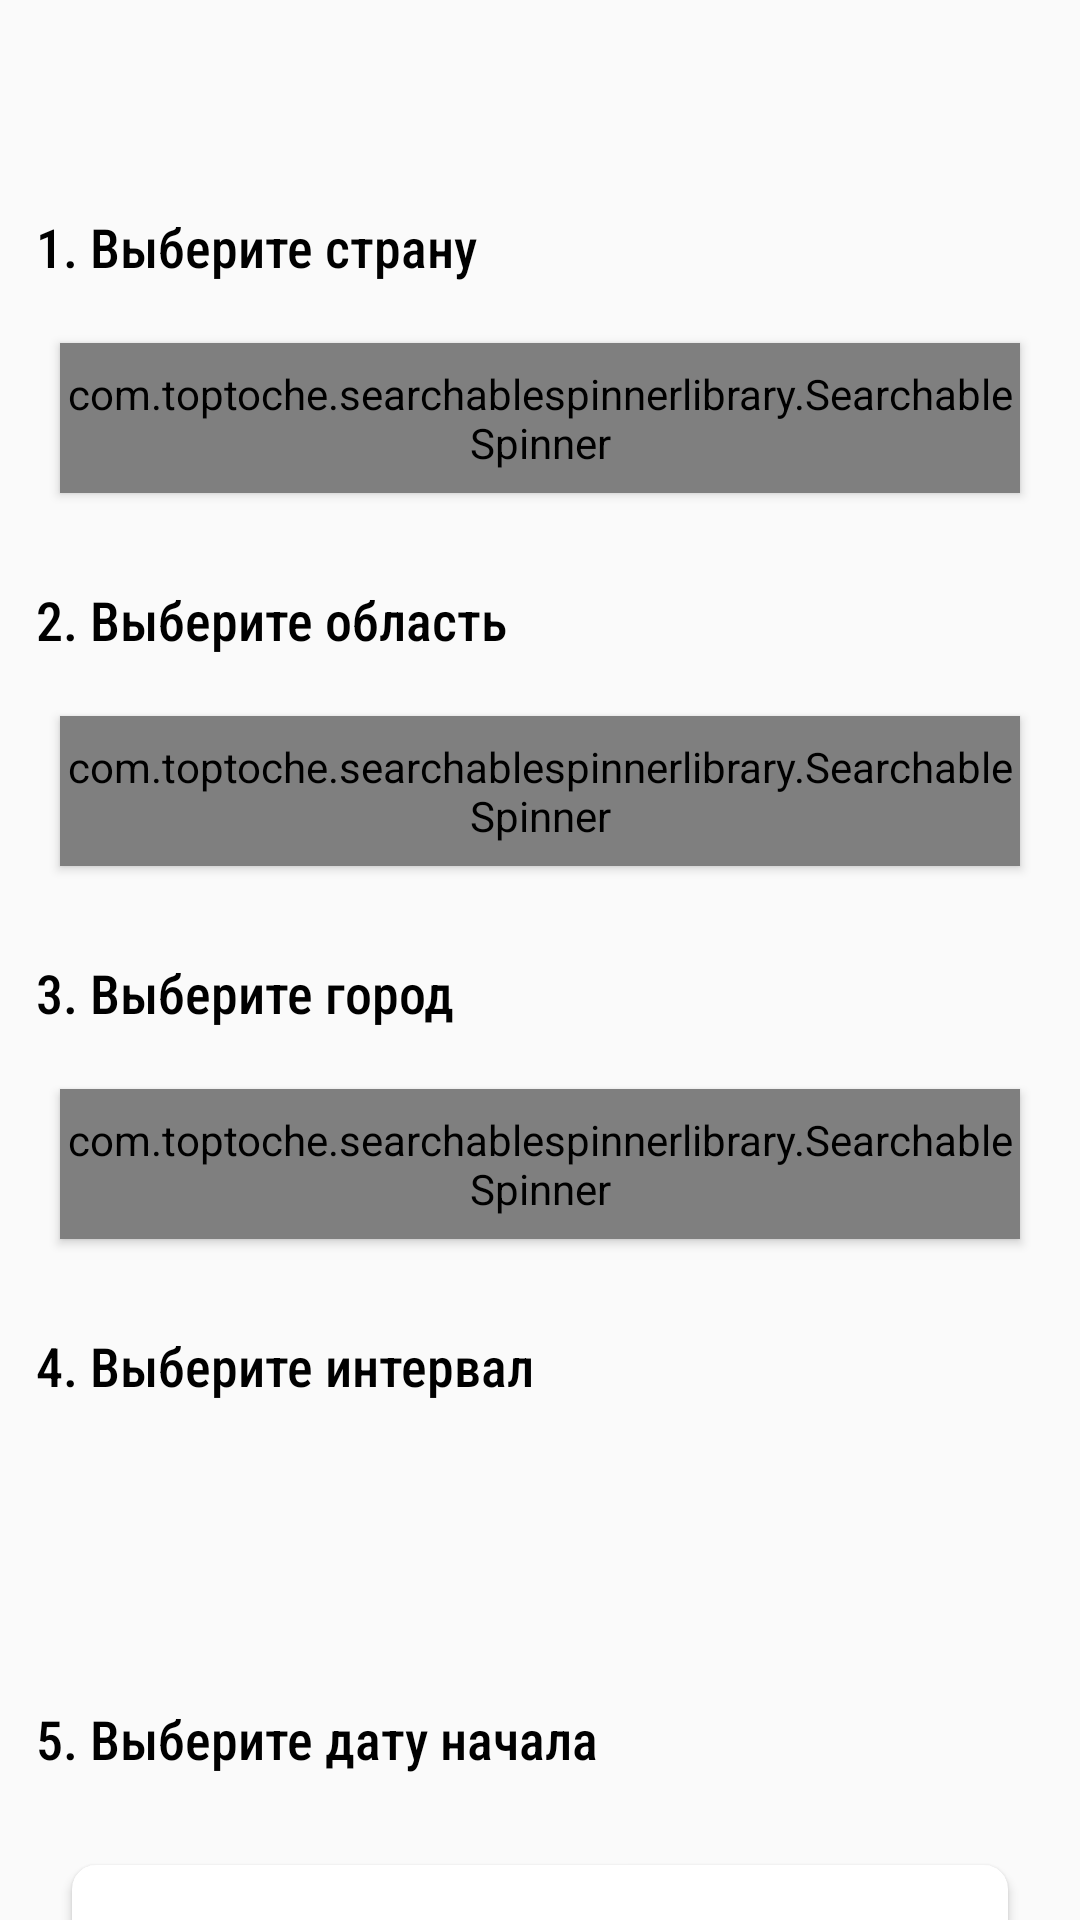

Android layout source for this screen:
<!-- AndroidManifest.xml: application theme AppTheme -->
<!-- res/layout/fragment_interval.xml -->
<?xml version="1.0" encoding="utf-8"?>
<androidx.core.widget.NestedScrollView xmlns:android="http://schemas.android.com/apk/res/android"
    xmlns:app="http://schemas.android.com/apk/res-auto"
    android:layout_width="match_parent"
    android:layout_height="match_parent">

    <androidx.constraintlayout.widget.ConstraintLayout
        android:layout_width="match_parent"
        android:layout_height="wrap_content">

        <TextView
            android:id="@+id/_title_countries"
            android:layout_width="0dp"
            android:layout_height="wrap_content"
            android:layout_marginHorizontal="12dp"
            android:layout_marginTop="70dp"
            android:fontFamily="sans-serif-condensed-medium"
            android:text="1. Выберите страну"
            android:textColor="@android:color/black"
            android:textSize="18dp"
            app:layout_constraintEnd_toEndOf="parent"
            app:layout_constraintStart_toStartOf="parent"
            app:layout_constraintTop_toTopOf="parent" />


        <com.toptoche.searchablespinnerlibrary.SearchableSpinner
            android:id="@+id/countries_spinner"
            android:layout_width="match_parent"
            android:layout_height="50dp"
            android:layout_marginHorizontal="20dp"
            android:layout_marginTop="20dp"
            android:background="@drawable/bg_spinner"
            android:elevation="2dp"
            android:popupBackground="?android:colorPrimary"
            app:layout_constraintEnd_toEndOf="parent"
            app:layout_constraintStart_toStartOf="parent"
            app:layout_constraintTop_toBottomOf="@id/_title_countries" />

        <TextView
            android:id="@+id/_title_area"
            android:layout_width="0dp"
            android:layout_height="wrap_content"
            android:layout_marginHorizontal="12dp"
            android:layout_marginTop="30dp"
            android:fontFamily="sans-serif-condensed-medium"
            android:text="2. Выберите область"
            android:textColor="@android:color/black"
            android:textSize="18dp"
            app:layout_constraintEnd_toEndOf="parent"
            app:layout_constraintStart_toStartOf="parent"
            app:layout_constraintTop_toBottomOf="@id/countries_spinner" />

        <com.toptoche.searchablespinnerlibrary.SearchableSpinner
            android:id="@+id/areas_spinner"
            android:layout_width="match_parent"
            android:layout_height="50dp"
            android:layout_marginHorizontal="20dp"
            android:layout_marginTop="20dp"
            android:background="@drawable/bg_spinner"
            android:elevation="2dp"
            android:popupBackground="@android:color/white"
            app:layout_constraintEnd_toEndOf="parent"
            app:layout_constraintStart_toStartOf="parent"
            app:layout_constraintTop_toBottomOf="@id/_title_area" />

        <TextView
            android:id="@+id/_title_city"
            android:layout_width="0dp"
            android:layout_height="wrap_content"
            android:layout_marginHorizontal="12dp"
            android:layout_marginTop="30dp"
            android:fontFamily="sans-serif-condensed-medium"
            android:text="3. Выберите город"
            android:textColor="@android:color/black"
            android:textSize="18dp"
            app:layout_constraintEnd_toEndOf="parent"
            app:layout_constraintStart_toStartOf="parent"
            app:layout_constraintTop_toBottomOf="@id/areas_spinner" />

        <com.toptoche.searchablespinnerlibrary.SearchableSpinner
            android:id="@+id/cities_spinner"
            android:layout_width="match_parent"
            android:layout_height="50dp"
            android:layout_marginHorizontal="20dp"
            android:layout_marginTop="20dp"
            android:background="@drawable/bg_spinner"
            android:elevation="2dp"
            android:popupBackground="@android:color/white"
            app:layout_constraintEnd_toEndOf="parent"
            app:layout_constraintStart_toStartOf="parent"
            app:layout_constraintTop_toBottomOf="@id/_title_city" />

        <TextView
            android:id="@+id/_interval_title"
            android:layout_width="0dp"
            android:layout_height="wrap_content"
            android:layout_marginHorizontal="12dp"
            android:layout_marginTop="30dp"
            android:fontFamily="sans-serif-condensed-medium"
            android:text="4. Выберите интервал"
            android:textColor="@android:color/black"
            android:textSize="18dp"
            app:layout_constraintEnd_toEndOf="parent"
            app:layout_constraintStart_toStartOf="parent"
            app:layout_constraintTop_toBottomOf="@id/cities_spinner" />

        <Spinner
            android:id="@+id/intervals_spinner"
            android:layout_width="match_parent"
            android:layout_height="50dp"
            android:layout_marginHorizontal="20dp"
            android:layout_marginTop="20dp"
            android:background="@drawable/bg_spinner"
            android:elevation="2dp"
            android:popupBackground="@android:color/white"
            app:layout_constraintEnd_toEndOf="parent"
            app:layout_constraintStart_toStartOf="parent"
            app:layout_constraintTop_toBottomOf="@id/_interval_title" />

        <TextView
            android:id="@+id/_start_title"
            android:layout_width="0dp"
            android:layout_height="wrap_content"
            android:layout_marginHorizontal="12dp"
            android:layout_marginTop="30dp"
            android:fontFamily="sans-serif-condensed-medium"
            android:text="5. Выберите дату начала"
            android:textColor="@android:color/black"
            android:textSize="18dp"
            app:layout_constraintEnd_toEndOf="parent"
            app:layout_constraintStart_toStartOf="parent"
            app:layout_constraintTop_toBottomOf="@id/intervals_spinner" />

        <androidx.cardview.widget.CardView
            android:id="@+id/cv_first_time"
            android:layout_width="match_parent"
            android:layout_height="50dp"
            android:layout_marginHorizontal="24dp"
            android:layout_marginTop="30dp"
            app:cardCornerRadius="8dp"
            app:layout_constraintTop_toBottomOf="@id/_start_title">

            <TextView
                android:id="@+id/tv_time_start"
                android:layout_width="wrap_content"
                android:layout_height="wrap_content"
                android:layout_gravity="center"
                android:textSize="14dp" />


        </androidx.cardview.widget.CardView>

        <TextView
            android:id="@+id/_end_title"
            android:layout_width="0dp"
            android:layout_height="wrap_content"
            android:layout_marginHorizontal="12dp"
            android:layout_marginTop="30dp"
            android:fontFamily="sans-serif-condensed-medium"
            android:text="6. Выберите дату окончания"
            android:textColor="@android:color/black"
            android:textSize="18dp"
            app:layout_constraintEnd_toEndOf="parent"
            app:layout_constraintStart_toStartOf="parent"
            app:layout_constraintTop_toBottomOf="@id/cv_first_time" />

        <androidx.cardview.widget.CardView
            android:id="@+id/cv_second_time"
            android:layout_width="match_parent"
            android:layout_height="50dp"
            android:layout_marginHorizontal="24dp"
            android:layout_marginTop="30dp"
            app:cardCornerRadius="8dp"
            app:layout_constraintTop_toBottomOf="@id/_end_title">

            <TextView
                android:id="@+id/tv_time_finish"
                android:layout_width="wrap_content"
                android:layout_height="wrap_content"
                android:layout_gravity="center"
                android:textSize="14dp" />

        </androidx.cardview.widget.CardView>

        <androidx.appcompat.widget.AppCompatButton
            android:id="@+id/btn_search"
            android:layout_width="match_parent"
            android:layout_height="wrap_content"
            android:layout_marginHorizontal="24dp"
            android:layout_marginTop="30dp"
            android:layout_marginBottom="50dp"
            android:backgroundTint="@color/colorPrimary"
            android:text="Найти"
            android:textColor="@android:color/white"
            app:layout_constraintBottom_toBottomOf="parent"
            app:layout_constraintEnd_toEndOf="parent"
            app:layout_constraintStart_toStartOf="parent"
            app:layout_constraintTop_toBottomOf="@id/cv_second_time" />

        <ProgressBar
            android:id="@+id/search_progress_bar"
            android:layout_width="match_parent"
            android:layout_height="wrap_content"
            android:layout_marginTop="30dp"
            android:layout_marginBottom="50dp"
            android:visibility="gone"
            app:layout_constraintBottom_toBottomOf="parent"
            app:layout_constraintEnd_toEndOf="parent"
            app:layout_constraintStart_toStartOf="parent"
            app:layout_constraintTop_toBottomOf="@id/cv_second_time" />

    </androidx.constraintlayout.widget.ConstraintLayout>

</androidx.core.widget.NestedScrollView>
<!-- resources referenced by this layout -->
<resources>
  <color name="colorPrimary">#008577</color>
  <style name="AppTheme" parent="Theme.AppCompat.Light.NoActionBar">
          
          <item name="colorPrimary">@color/colorPrimary</item>
          <item name="colorPrimaryDark">@color/colorPrimaryDark</item>
          
  
          <item name="colorAccent">@color/colorAccent</item>
      </style>
  <color name="colorPrimaryDark">#00574B</color>
  <color name="colorAccent">#D81B60</color>
</resources>
